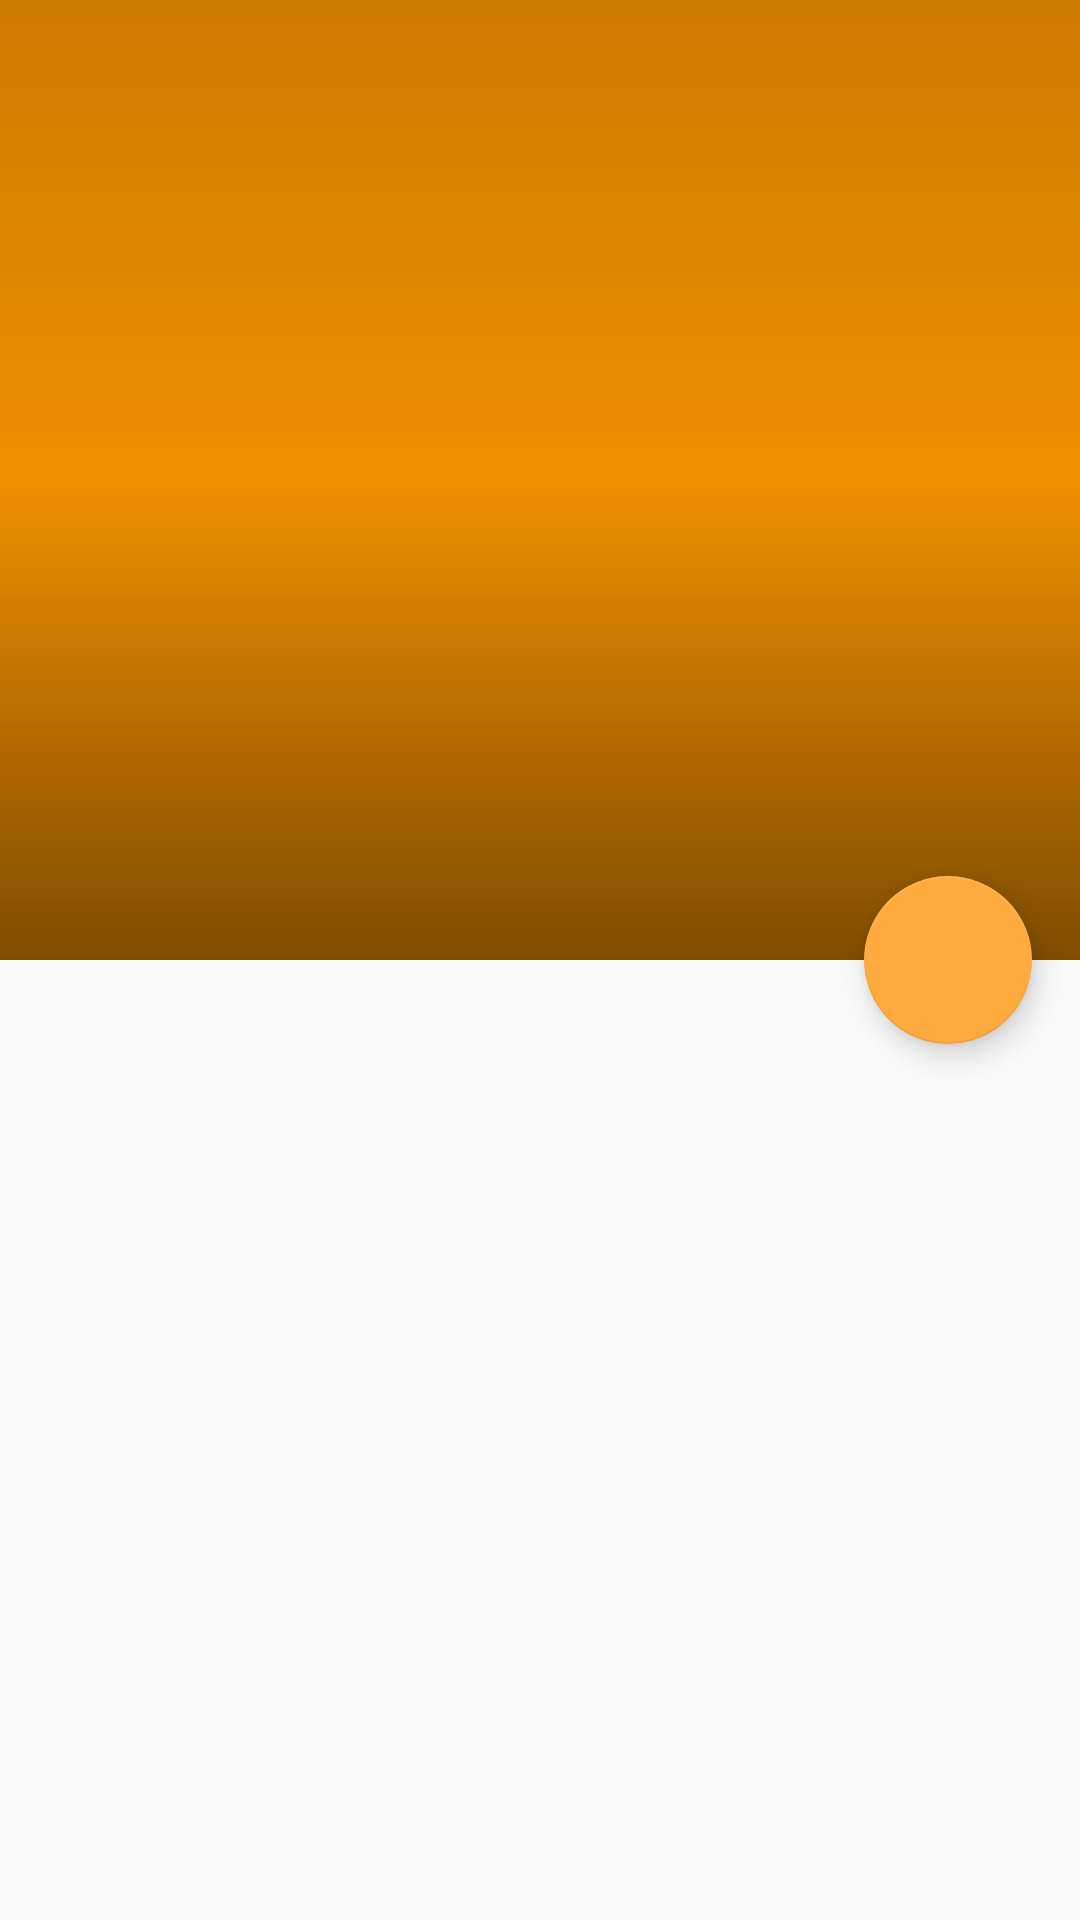

Android layout source for this screen:
<!-- AndroidManifest.xml: activity theme AppTheme.NoActionBar -->
<!-- res/layout/fragment_article_detail.xml -->
<android.support.design.widget.CoordinatorLayout
    xmlns:android="http://schemas.android.com/apk/res/android"
    xmlns:app="http://schemas.android.com/apk/res-auto"
    android:id="@+id/draw_insets_frame_layout"
    android:layout_width="match_parent"
    android:layout_height="match_parent"
    >

    <android.support.design.widget.AppBarLayout
        android:id="@+id/appbar"
        android:layout_width="match_parent"
        android:layout_height="@dimen/detail_appbar_height"
        android:theme="@style/AppTheme.AppBarOverlay"
        >

        <android.support.design.widget.CollapsingToolbarLayout
            android:id="@+id/toolbar"
            android:layout_width="match_parent"
            android:layout_height="match_parent"
            app:expandedTitleMarginEnd="64dp"
            app:expandedTitleMarginStart="48dp"
            app:layout_scrollFlags="scroll|exitUntilCollapsed">

            <FrameLayout
                android:id="@+id/photo_container"
                android:layout_width="match_parent"
                android:layout_height="match_parent"
                app:layout_collapseMode="parallax"
                app:layout_scrollFlags="scroll|enterAlways|enterAlwaysCollapsed"
                >

                <ImageView
                    android:id="@+id/thumbnail"
                    android:layout_width="match_parent"
                    android:layout_height="match_parent"
                    android:scaleType="centerCrop"
                    android:fitsSystemWindows="true"
                    android:transitionName="@string/transition_photo"/>

                <View
                    android:layout_width="match_parent"
                    android:layout_height="match_parent"
                    android:background="@drawable/photo_background_protection" />

                <LinearLayout
                    android:id="@+id/meta_bar"
                    android:layout_width="match_parent"
                    android:layout_height="wrap_content"
                    android:layout_gravity="bottom"
                    android:orientation="vertical"
                    android:paddingLeft="@dimen/detail_inner_horiz_margin"
                    android:paddingRight="@dimen/detail_inner_horiz_margin"
                    android:paddingTop="@dimen/detail_metabar_vert_padding"
                    android:padding="@dimen/detail_metabar_vert_padding"
                    android:layout_marginBottom="@dimen/detail_metabar_vert_padding">

                    <TextView
                        android:id="@+id/article_title"
                        style="?android:attr/textAppearanceLarge"
                        android:layout_width="match_parent"
                        android:layout_height="wrap_content"
                        android:paddingBottom="@dimen/detail_metabar_title_bottom_padding"
                        android:textColor="@color/light_gray"
                        android:textStyle="bold"
                        android:lineSpacingMultiplier="0.9"
                        />

                    <TextView
                        android:id="@+id/article_byline"
                        style="?android:attr/textAppearanceSmall"
                        android:layout_width="wrap_content"
                        android:layout_height="wrap_content"
                        android:textColor="@color/light_gray" />
                </LinearLayout>

            </FrameLayout>

            <android.support.v7.widget.Toolbar
                android:id="@+id/detail_toolbar"
                android:layout_width="match_parent"
                android:layout_height="?attr/actionBarSize"
                app:popupTheme="@style/AppTheme.PopupOverlay"
                app:layout_scrollFlags="scroll|enterAlways"
                app:layout_collapseMode="pin"/>

        </android.support.design.widget.CollapsingToolbarLayout>
    </android.support.design.widget.AppBarLayout>

    <android.support.v4.widget.NestedScrollView
        android:id="@+id/scrollView"
        android:layout_width="match_parent"
        android:layout_height="match_parent"
        app:layout_behavior="@string/appbar_scrolling_view_behavior">

        <LinearLayout
            android:id="@+id/details_text_container"
            android:layout_width="match_parent"
            android:layout_height="wrap_content"
            android:orientation="vertical"
            android:transitionGroup="true">

            <TextView
                android:id="@+id/article_body"
                style="?android:attr/textAppearanceMedium"
                android:textColor="@color/dark_gray"
                android:layout_width="match_parent"
                android:layout_height="wrap_content"
                android:textColorLink="@color/color_accent"
                android:layout_marginLeft="@dimen/activity_horizontal_margin"
                android:layout_marginRight="@dimen/activity_horizontal_margin"
                android:layout_marginBottom="@dimen/activity_vertical_margin"
                android:layout_marginTop="@dimen/activity_vertical_margin"
                android:paddingTop="@dimen/activity_vertical_margin"
                android:autoLink="web"
                android:linksClickable="true"
                android:lineSpacingMultiplier="@fraction/detail_body_line_spacing_multiplier" />
        </LinearLayout>

    </android.support.v4.widget.NestedScrollView>

    <android.support.design.widget.FloatingActionButton
        android:id="@+id/share_fab"
        android:layout_width="wrap_content"
        android:layout_height="wrap_content"
        android:layout_margin="@dimen/fab_margin"
        app:fabSize="normal"
        android:src="@drawable/ic_share"
        android:contentDescription="@string/action_share"
        android:clickable="true"
        android:background="@drawable/add_fab_background"
        app:elevation="@dimen/fab_elevation"
        app:layout_anchor="@id/appbar"
        app:layout_anchorGravity="bottom|end"
        app:pressedTranslationZ="@dimen/fab_press_translation_z"/>

</android.support.design.widget.CoordinatorLayout>
<!-- resources referenced by this layout -->
<resources>
  <color name="color_accent">#FFAB40</color>
  <color name="dark_gray">#424242</color>
  <color name="light_gray">#eeeeee</color>
  <dimen name="activity_horizontal_margin">16dp</dimen>
  <dimen name="activity_vertical_margin">16dp</dimen>
  <dimen name="detail_appbar_height">320dp</dimen>
  <dimen name="detail_inner_horiz_margin">16dp</dimen>
  <dimen name="detail_metabar_title_bottom_padding">4dp</dimen>
  <dimen name="detail_metabar_vert_padding">16dp</dimen>
  <dimen name="fab_elevation">6dp</dimen>
  <dimen name="fab_margin">16dp</dimen>
  <dimen name="fab_press_translation_z">6dp</dimen>
  <!-- drawable photo_background_protection (drawable) -->
  <shape xmlns:android="http://schemas.android.com/apk/res/android"
      android:shape="rectangle">
      <gradient
          android:angle="-90"
          android:startColor="#3000"
          android:centerColor="#0f000000"
          android:endColor="#7f000000"
          android:type="linear"
          android:useLevel="false" />
  </shape>
  <string name="action_share">Share</string>
  <string name="transition_photo">transition_photo</string>
  <style name="AppTheme.NoActionBar">
          <item name="windowActionBar">false</item>
          <item name="windowNoTitle">true</item>
      </style>
</resources>
